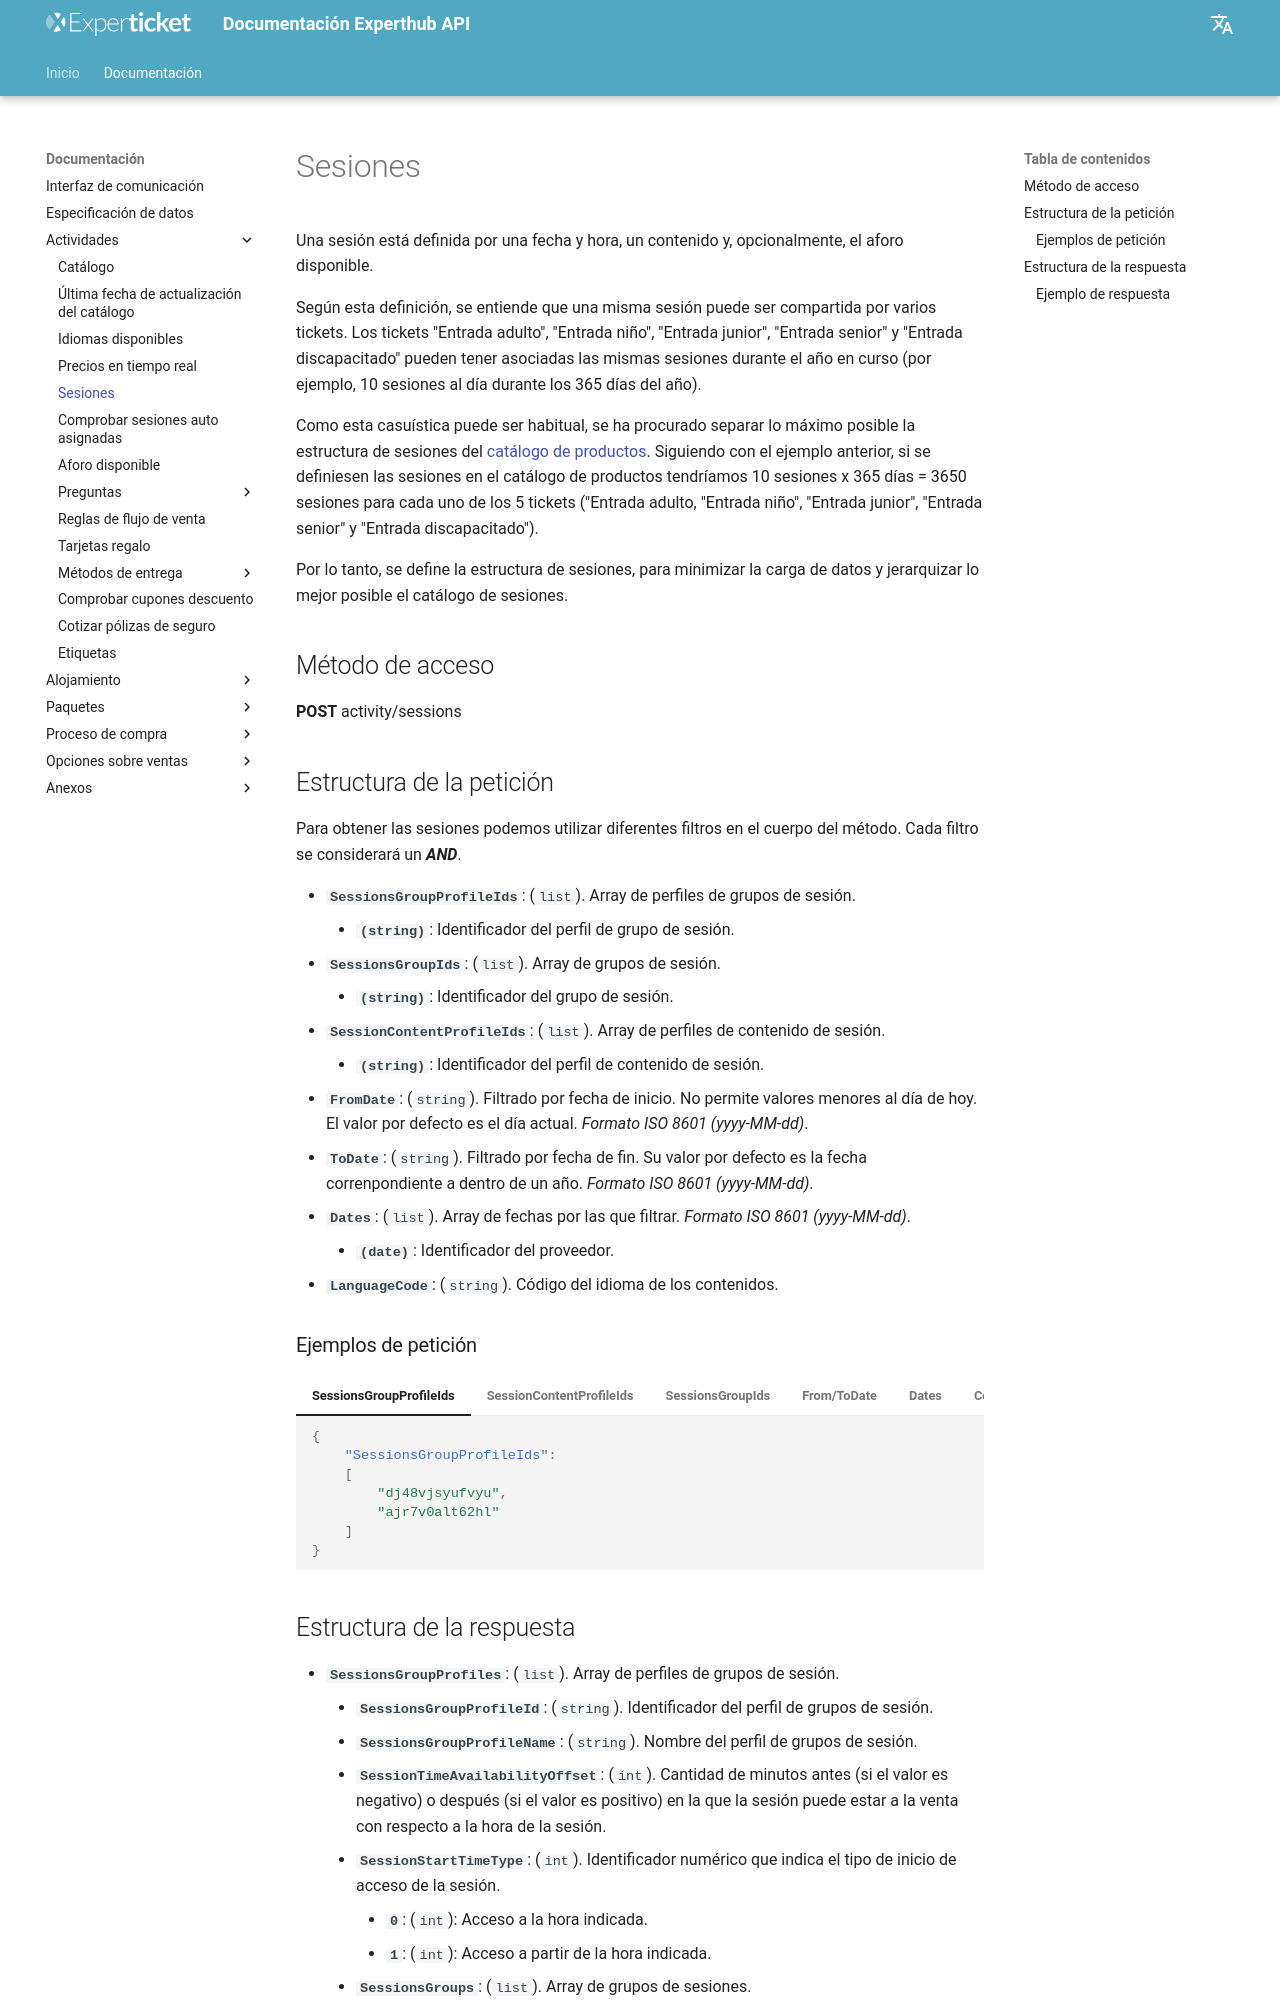

repository: Experticket/experthubApiDocs · page: docs/activity/sessions/index.html · generator: mkdocs

# Sesiones

Una sesión está definida por una fecha y hora, un contenido y, opcionalmente, el aforo disponible.

Según esta definición, se entiende que una misma sesión puede ser compartida por varios tickets. Los tickets "Entrada adulto", "Entrada niño", "Entrada junior", "Entrada senior" y "Entrada discapacitado" pueden tener asociadas las mismas sesiones durante el año en curso (por ejemplo, 10 sesiones al día durante los 365 días del año).

Como esta casuística puede ser habitual, se ha procurado separar lo máximo posible la estructura de sesiones del [catálogo de productos](catalog.md). Siguiendo con el ejemplo anterior, si se definiesen las sesiones en el catálogo de productos tendríamos 10 sesiones x 365 días = 3650 sesiones para cada uno de los 5 tickets ("Entrada adulto, "Entrada niño", "Entrada junior", "Entrada senior" y "Entrada discapacitado").

Por lo tanto, se define la estructura de sesiones, para minimizar la carga de datos y jerarquizar lo mejor posible el catálogo de sesiones.

## Método de acceso

**POST** activity/sessions

## Estructura de la petición

Para obtener las sesiones podemos utilizar diferentes filtros en el cuerpo del método. Cada filtro se considerará un ***AND***.

- **`SessionsGroupProfileIds`**: (``list``). Array de perfiles de grupos de sesión.
    - **``(string)``**: Identificador del perfil de grupo de sesión.
- **`SessionsGroupIds`**: (``list``). Array de grupos de sesión.
    - **``(string)``**: Identificador del grupo de sesión.
- **`SessionContentProfileIds`**: (``list``). Array de perfiles de contenido de sesión.
    - **``(string)``**: Identificador del perfil de contenido de sesión.
- **`FromDate`**: (``string``). Filtrado por fecha de inicio. No permite valores menores al día de hoy. El valor por defecto es el día actual. *Formato ISO 8601 (yyyy-MM-dd)*.
- **`ToDate`**: (``string``). Filtrado por fecha de fin. Su valor por defecto es la fecha correnpondiente a dentro de un año. *Formato ISO 8601 (yyyy-MM-dd)*.
- **`Dates`**: (``list``). Array de fechas por las que filtrar. *Formato ISO 8601 (yyyy-MM-dd)*.
    - **``(date)``**: Identificador del proveedor.
- **`LanguageCode`**: (``string``). Código del idioma de los contenidos.
